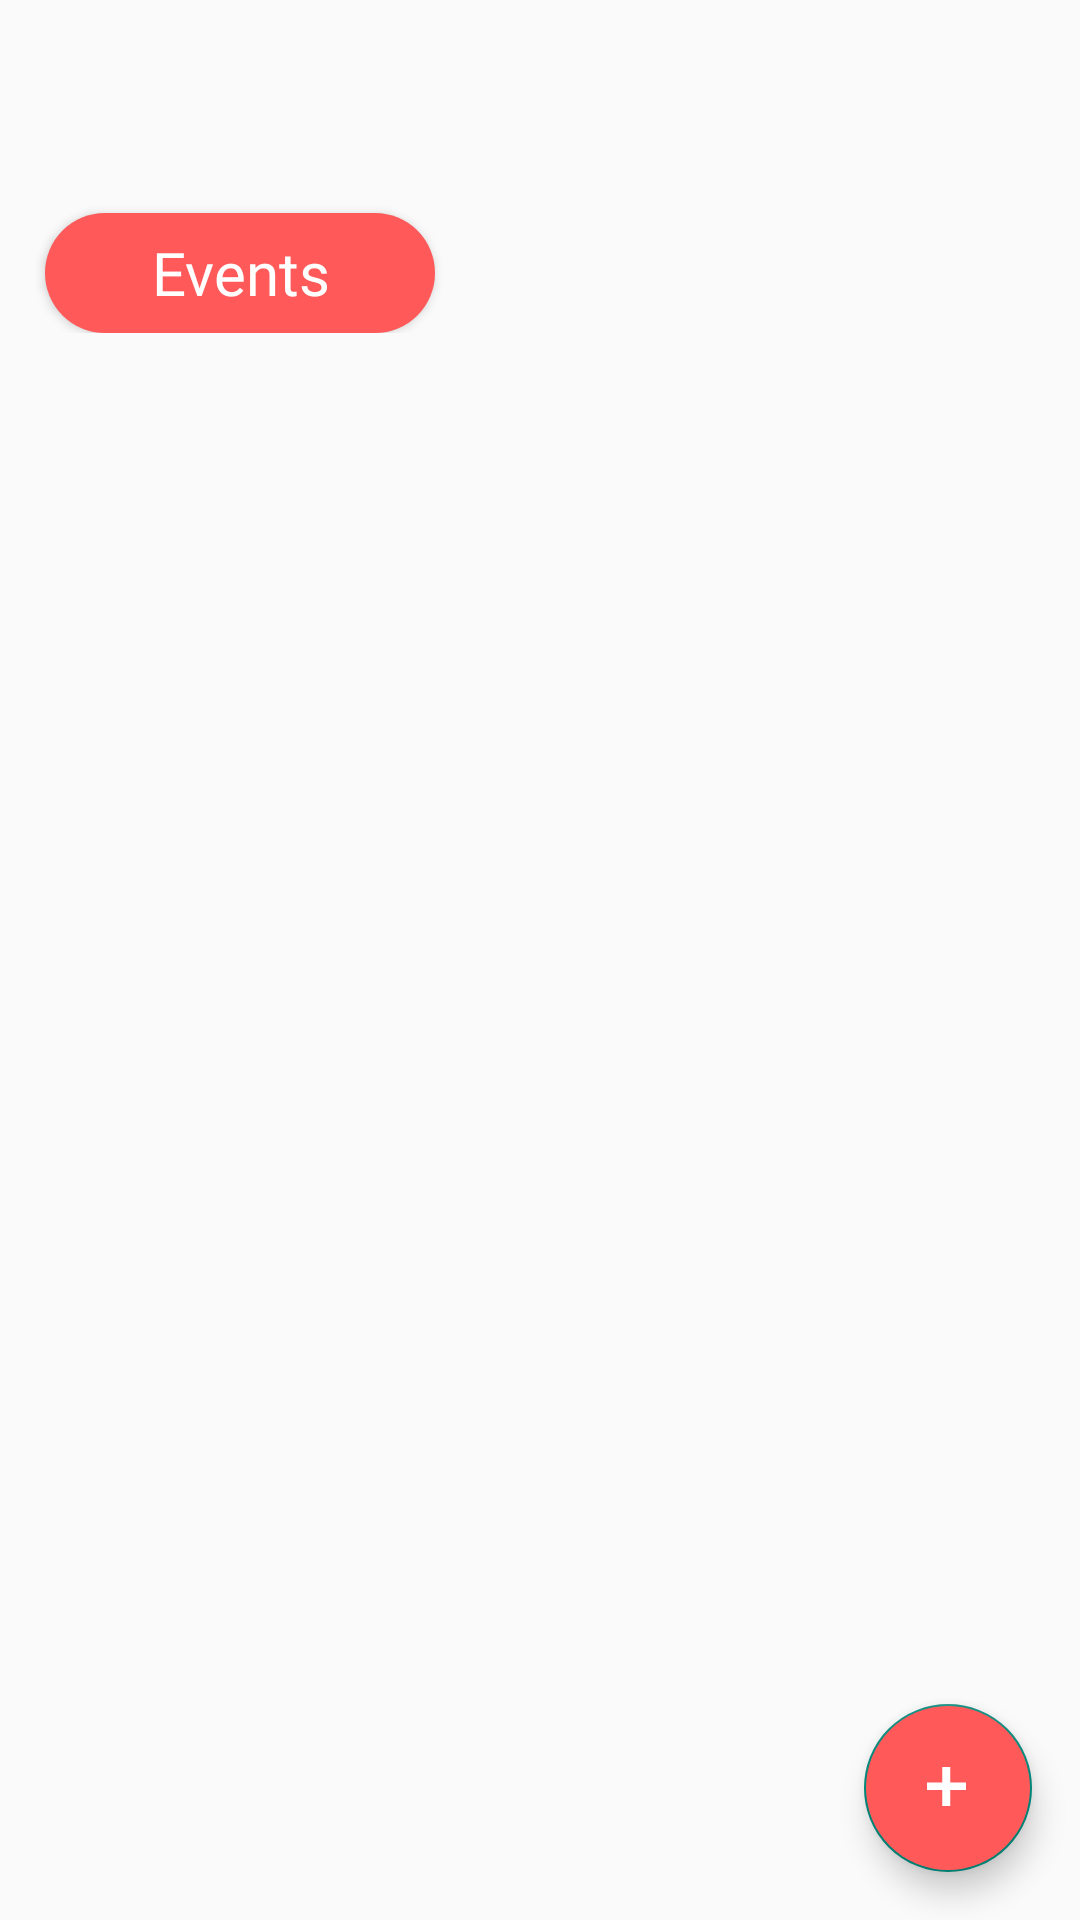

Produce the Android XML layout that renders to this screen, including the resource entries it uses.
<!-- AndroidManifest.xml: application theme Theme.DonationApp -->
<!-- res/layout/fragment_ngo_home.xml -->
<RelativeLayout xmlns:android="http://schemas.android.com/apk/res/android"
    xmlns:tools="http://schemas.android.com/tools"
    android:layout_width="match_parent"
    android:layout_height="match_parent"
    xmlns:app="http://schemas.android.com/apk/res-auto">


    <LinearLayout
        android:id="@+id/ngo_EventRequestTab"
        android:layout_width="match_parent"
        android:layout_height="wrap_content"
        android:orientation="horizontal">

        <Button
            android:id="@+id/ngo_EventsTab"
            android:layout_width="130dp"
            android:layout_height="40dp"
            android:layout_marginLeft="15dp"
            android:layout_marginTop="71dp"
            android:layout_marginRight="15dp"
            android:background="@drawable/background_signup_page_email_password"
            android:backgroundTint="@color/primary_red"
            android:fontFamily="@font/poppins_regular"
            android:text="Events"
            android:textAllCaps="false"
            android:textColor="@color/white"
            android:textSize="20dp" />

    </LinearLayout>

    <androidx.recyclerview.widget.RecyclerView
        android:id="@+id/ngo_recyclerView"
        android:layout_width="match_parent"
        android:layout_height="match_parent"
        android:layout_below="@id/ngo_EventRequestTab"
        android:layout_alignParentEnd="true"
        android:layout_alignParentRight="true"
        android:layout_marginTop="15dp"
        android:scrollbarSize="7sp"
        android:scrollbars="vertical" />

    <com.google.android.material.floatingactionbutton.FloatingActionButton
        android:id="@+id/add_activity_button"
        android:layout_width="wrap_content"
        android:layout_height="wrap_content"
        android:layout_alignParentEnd="true"
        android:layout_alignParentBottom="true"
        android:layout_gravity="end|bottom"
        android:layout_marginStart="16dp"
        android:layout_marginTop="16dp"
        android:layout_marginEnd="16dp"
        android:layout_marginBottom="16dp"
        android:backgroundTint="@color/primary_red"
        android:contentDescription="@string/submit"
        android:src="@drawable/ic_plus_vector" />

</RelativeLayout>
<!-- resources referenced by this layout -->
<resources>
  <color name="primary_red">#FF5959</color>
  <color name="white">#FFFFFFFF</color>
  <!-- drawable background_signup_page_email_password (drawable) -->
  <?xml version="1.0" encoding="utf-8"?>
  <shape xmlns:android="http://schemas.android.com/apk/res/android"
      android:shape="rectangle">
  
      <solid android:color="@color/white"/>
      <corners android:radius="20dp"/>
      <padding android:left="15dp"/>
      <padding android:right="15dp"/>
  </shape>
  <!-- drawable ic_plus_vector (drawable) -->
  <vector xmlns:android="http://schemas.android.com/apk/res/android"
      android:width="36dp"
      android:height="36dp"
      android:viewportWidth="24"
      android:viewportHeight="24">
    <path
        android:pathData="M12,12m-12,0a12,12 0,1 1,24 0a12,12 0,1 1,-24 0"
        android:fillColor="#FF5959"/>
    <path
        android:pathData="M12.7857,10.1544H18V12.6338H12.7857V18H10.0883V12.6338H5V10.1544H10.0883V5H12.7857V10.1544Z"
        android:fillColor="#ffffff"/>
  
  </vector>
  <string name="submit">Submit</string>
  <style name="Theme.DonationApp" parent="Theme.AppCompat.Light.NoActionBar">
          
          <item name="colorPrimary">@color/purple_500</item>
          <item name="colorPrimaryVariant">@color/purple_700</item>
          <item name="colorOnPrimary">@color/white</item>
          
          <item name="colorSecondary">@color/teal_200</item>
          <item name="colorSecondaryVariant">@color/teal_700</item>
          <item name="colorOnSecondary">@color/black</item>
          
          <item name="android:statusBarColor" tools:targetApi="l">?attr/colorPrimaryVariant</item>
          
  
      </style>
  <style name="Theme.AppCompat.Light.NoActionBar">
          <item name="windowActionBar">false</item>
          <item name="windowNoTitle">true</item>
      </style>
  <color name="purple_500">#FF6200EE</color>
  <color name="purple_700">#FF3700B3</color>
  <color name="teal_200">#FF03DAC5</color>
  <color name="teal_700">#FF018786</color>
  <color name="black">#FF000000</color>
</resources>
